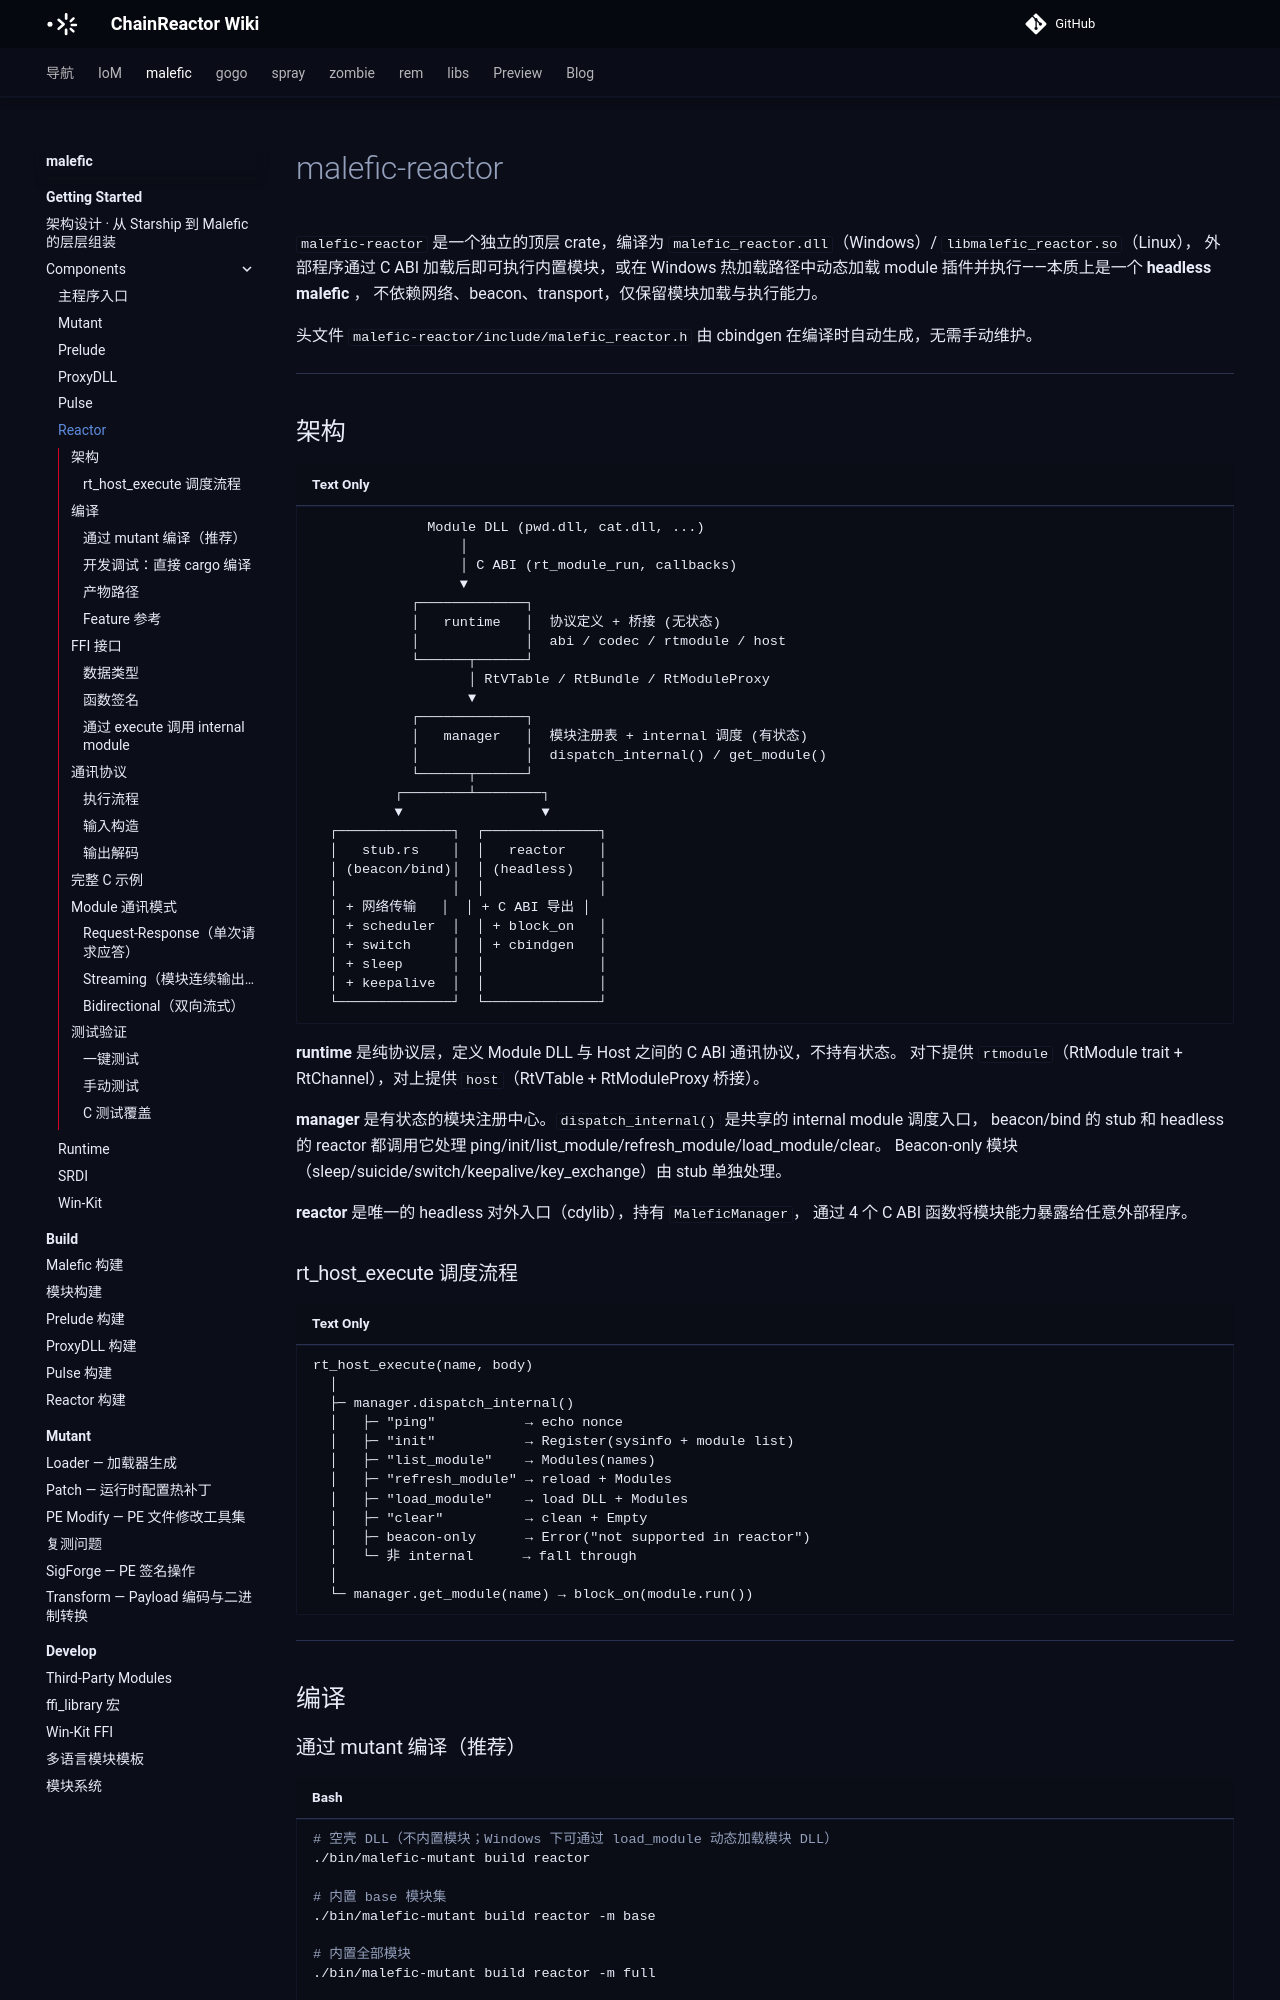

repository: chainreactors/wiki · page: malefic/getting-started/components/reactor/index.html · generator: mkdocs

---
title: Reactor
description: malefic-reactor 是一个独立的顶层 crate，编译为 maleficreactor.dll（Windows）/ libmaleficreactor.so（Linux），
  外部程序通过 C ABI 加载后即可执行内置模块，或在 Windows 热加载路径中动态加载 module 插件并执行——本质上...
edition: community
generated: false
source: imp:getting-started/components/reactor.md
---

# malefic-reactor

`malefic-reactor` 是一个独立的顶层 crate，编译为 `malefic_reactor.dll`（Windows）/ `libmalefic_reactor.so`（Linux），
外部程序通过 C ABI 加载后即可执行内置模块，或在 Windows 热加载路径中动态加载 module 插件并执行——本质上是一个 **headless malefic** ，
不依赖网络、beacon、transport，仅保留模块加载与执行能力。

头文件 `malefic-reactor/include/malefic_reactor.h` 由 cbindgen 在编译时自动生成，无需手动维护。

---

## 架构

```
              Module DLL (pwd.dll, cat.dll, ...)
                  │
                  │ C ABI (rt_module_run, callbacks)
                  ▼
            ┌─────────────┐
            │   runtime   │  协议定义 + 桥接 (无状态)
            │             │  abi / codec / rtmodule / host
            └──────┬──────┘
                   │ RtVTable / RtBundle / RtModuleProxy
                   ▼
            ┌─────────────┐
            │   manager   │  模块注册表 + internal 调度 (有状态)
            │             │  dispatch_internal() / get_module()
            └──────┬──────┘
          ┌────────┴────────┐
          ▼                 ▼
  ┌──────────────┐  ┌──────────────┐
  │   stub.rs    │  │   reactor    │
  │ (beacon/bind)│  │ (headless)   │
  │              │  │              │
  │ + 网络传输   │  │ + C ABI 导出 │
  │ + scheduler  │  │ + block_on   │
  │ + switch     │  │ + cbindgen   │
  │ + sleep      │  │              │
  │ + keepalive  │  │              │
  └──────────────┘  └──────────────┘
```

**runtime** 是纯协议层，定义 Module DLL 与 Host 之间的 C ABI 通讯协议，不持有状态。
对下提供 `rtmodule`（RtModule trait + RtChannel），对上提供 `host`（RtVTable + RtModuleProxy 桥接）。

**manager** 是有状态的模块注册中心。`dispatch_internal()` 是共享的 internal module 调度入口，
beacon/bind 的 stub 和 headless 的 reactor 都调用它处理 ping/init/list_module/refresh_module/load_module/clear。
Beacon-only 模块（sleep/suicide/switch/keepalive/key_exchange）由 stub 单独处理。

**reactor** 是唯一的 headless 对外入口（cdylib），持有 `MaleficManager`，
通过 4 个 C ABI 函数将模块能力暴露给任意外部程序。
